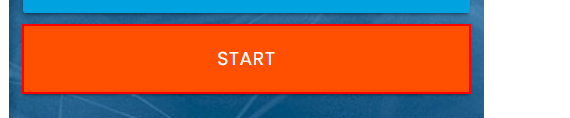
Workflow: Sequence

Step 1: click on the button in window 'Rpa Challenge' (chrome.exe)
